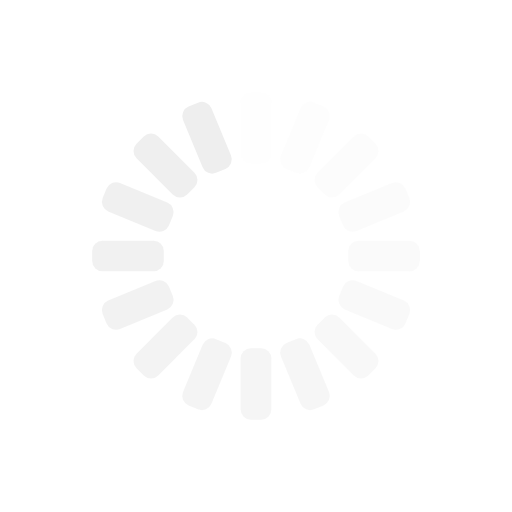
t = 0.00 s
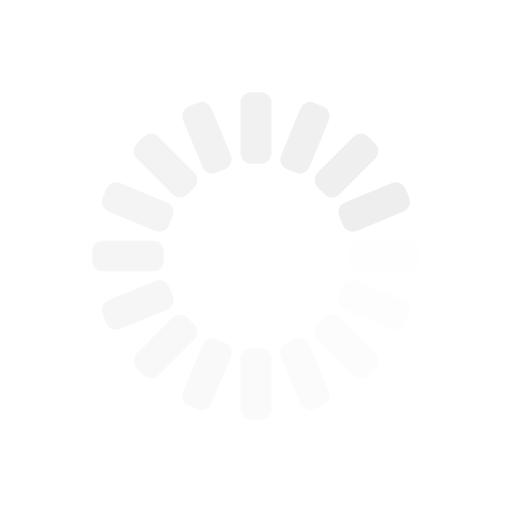
t = 0.25 s
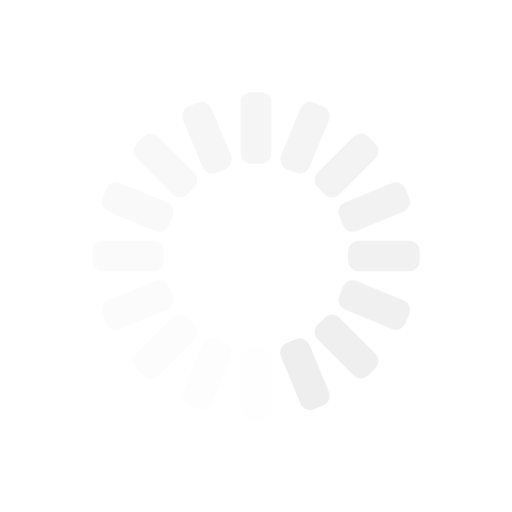
t = 0.50 s
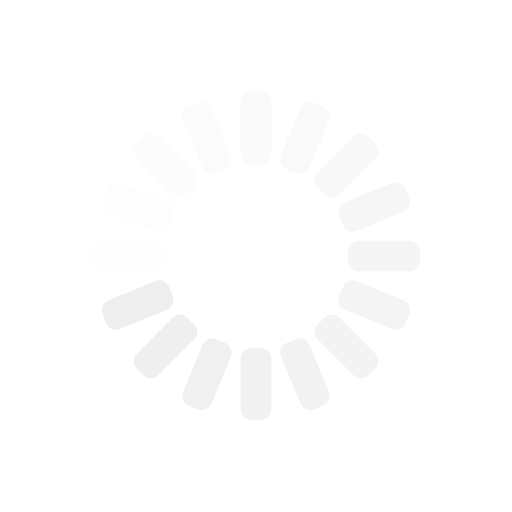
t = 0.75 s

The animated SVG that drew these frames (rendered in a browser with its animation timeline set to each time). Animation: 16 SMIL elements (animate=16); one cycle of 1.00 s, repeats indefinitely.

<svg class="lds-spinner" width="75px"  height="75px"  xmlns="http://www.w3.org/2000/svg" viewBox="0 0 100 100" preserveAspectRatio="xMidYMid"><g transform="rotate(0 50 50)">
  <rect x="47" y="18" rx="2" ry="2" width="6" height="14" fill="#eee">
    <animate attributeName="opacity" values="1;0" times="0;1" dur="1s" begin="-0.9375s" repeatCount="indefinite"></animate>
  </rect>
</g><g transform="rotate(22.5 50 50)">
  <rect x="47" y="18" rx="2" ry="2" width="6" height="14" fill="#eee">
    <animate attributeName="opacity" values="1;0" times="0;1" dur="1s" begin="-0.875s" repeatCount="indefinite"></animate>
  </rect>
</g><g transform="rotate(45 50 50)">
  <rect x="47" y="18" rx="2" ry="2" width="6" height="14" fill="#eee">
    <animate attributeName="opacity" values="1;0" times="0;1" dur="1s" begin="-0.8125s" repeatCount="indefinite"></animate>
  </rect>
</g><g transform="rotate(67.5 50 50)">
  <rect x="47" y="18" rx="2" ry="2" width="6" height="14" fill="#eee">
    <animate attributeName="opacity" values="1;0" times="0;1" dur="1s" begin="-0.75s" repeatCount="indefinite"></animate>
  </rect>
</g><g transform="rotate(90 50 50)">
  <rect x="47" y="18" rx="2" ry="2" width="6" height="14" fill="#eee">
    <animate attributeName="opacity" values="1;0" times="0;1" dur="1s" begin="-0.6875s" repeatCount="indefinite"></animate>
  </rect>
</g><g transform="rotate(112.5 50 50)">
  <rect x="47" y="18" rx="2" ry="2" width="6" height="14" fill="#eee">
    <animate attributeName="opacity" values="1;0" times="0;1" dur="1s" begin="-0.625s" repeatCount="indefinite"></animate>
  </rect>
</g><g transform="rotate(135 50 50)">
  <rect x="47" y="18" rx="2" ry="2" width="6" height="14" fill="#eee">
    <animate attributeName="opacity" values="1;0" times="0;1" dur="1s" begin="-0.5625s" repeatCount="indefinite"></animate>
  </rect>
</g><g transform="rotate(157.5 50 50)">
  <rect x="47" y="18" rx="2" ry="2" width="6" height="14" fill="#eee">
    <animate attributeName="opacity" values="1;0" times="0;1" dur="1s" begin="-0.5s" repeatCount="indefinite"></animate>
  </rect>
</g><g transform="rotate(180 50 50)">
  <rect x="47" y="18" rx="2" ry="2" width="6" height="14" fill="#eee">
    <animate attributeName="opacity" values="1;0" times="0;1" dur="1s" begin="-0.4375s" repeatCount="indefinite"></animate>
  </rect>
</g><g transform="rotate(202.5 50 50)">
  <rect x="47" y="18" rx="2" ry="2" width="6" height="14" fill="#eee">
    <animate attributeName="opacity" values="1;0" times="0;1" dur="1s" begin="-0.375s" repeatCount="indefinite"></animate>
  </rect>
</g><g transform="rotate(225 50 50)">
  <rect x="47" y="18" rx="2" ry="2" width="6" height="14" fill="#eee">
    <animate attributeName="opacity" values="1;0" times="0;1" dur="1s" begin="-0.3125s" repeatCount="indefinite"></animate>
  </rect>
</g><g transform="rotate(247.5 50 50)">
  <rect x="47" y="18" rx="2" ry="2" width="6" height="14" fill="#eee">
    <animate attributeName="opacity" values="1;0" times="0;1" dur="1s" begin="-0.25s" repeatCount="indefinite"></animate>
  </rect>
</g><g transform="rotate(270 50 50)">
  <rect x="47" y="18" rx="2" ry="2" width="6" height="14" fill="#eee">
    <animate attributeName="opacity" values="1;0" times="0;1" dur="1s" begin="-0.1875s" repeatCount="indefinite"></animate>
  </rect>
</g><g transform="rotate(292.5 50 50)">
  <rect x="47" y="18" rx="2" ry="2" width="6" height="14" fill="#eee">
    <animate attributeName="opacity" values="1;0" times="0;1" dur="1s" begin="-0.125s" repeatCount="indefinite"></animate>
  </rect>
</g><g transform="rotate(315 50 50)">
  <rect x="47" y="18" rx="2" ry="2" width="6" height="14" fill="#eee">
    <animate attributeName="opacity" values="1;0" times="0;1" dur="1s" begin="-0.0625s" repeatCount="indefinite"></animate>
  </rect>
</g><g transform="rotate(337.5 50 50)">
  <rect x="47" y="18" rx="2" ry="2" width="6" height="14" fill="#eee">
    <animate attributeName="opacity" values="1;0" times="0;1" dur="1s" begin="0s" repeatCount="indefinite"></animate>
  </rect>
</g></svg>
